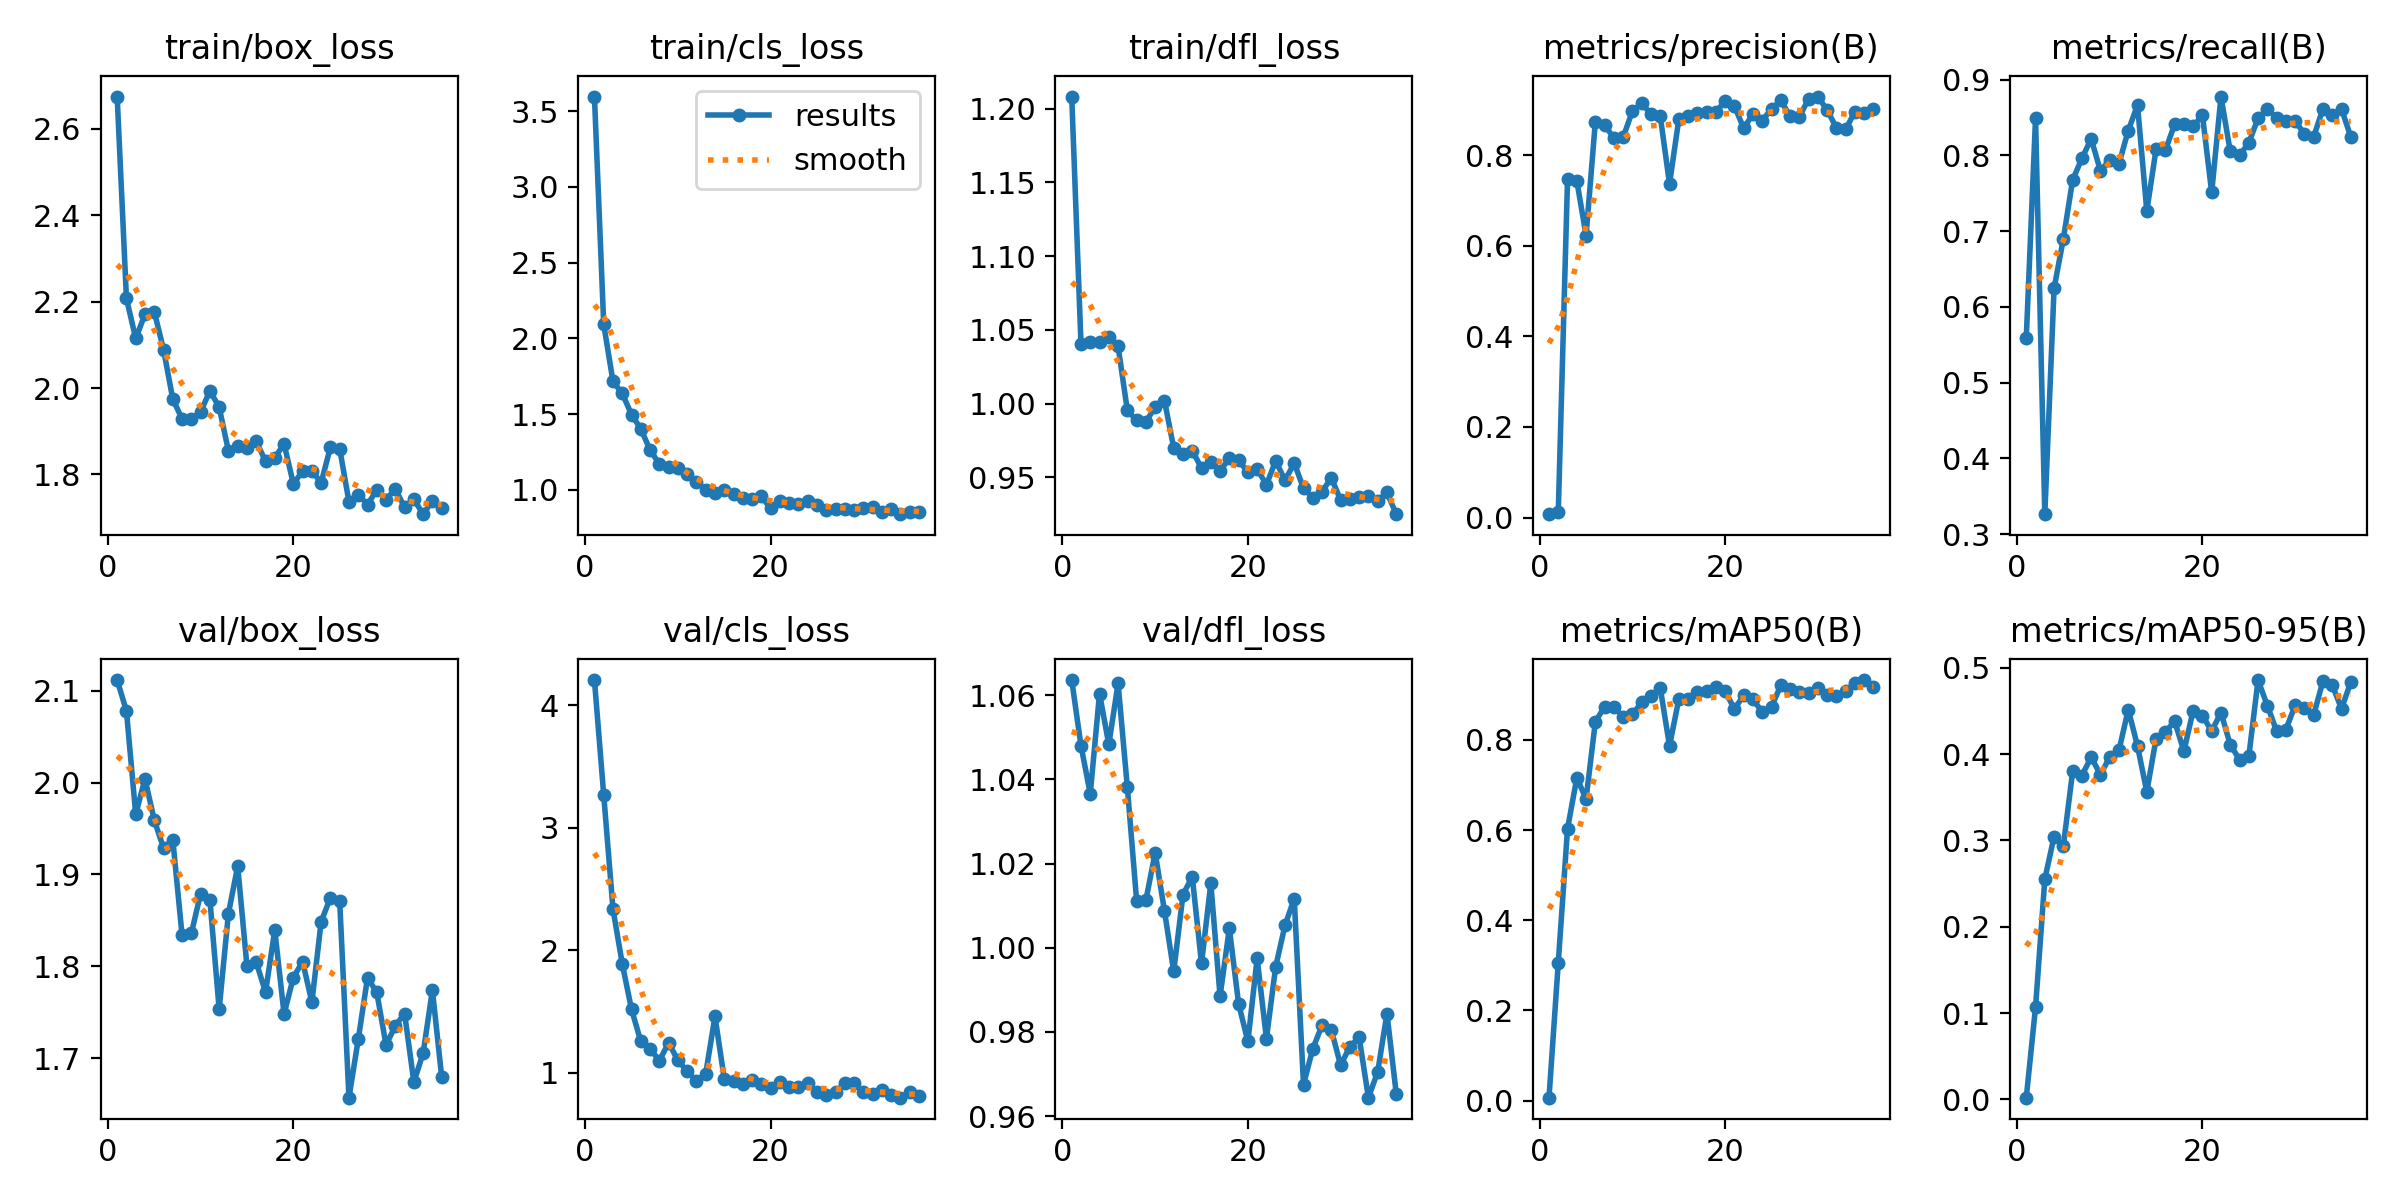

The file beside this chart, header and first rows:
epoch, train/box_loss, train/cls_loss, train/dfl_loss, metrics/precision(B), metrics/recall(B), metrics/mAP50(B), metrics/mAP50-95(B), val/box_loss, val/cls_loss, val/dfl_loss, lr/pg0, lr/pg1, lr/pg2
1, 2.674, 3.597, 1.208, 0.00737, 0.5592, 0.00645, 0.00192, 2.112, 4.207, 1.064, 0.00052, 0.00052, 0.00052
2, 2.207, 2.092, 1.04, 0.01118, 0.849, 0.3053, 0.1067, 2.078, 3.269, 1.048, 0.001055, 0.001055, 0.001055
3, 2.115, 1.715, 1.042, 0.7476, 0.3264, 0.6031, 0.255, 1.966, 2.337, 1.037, 0.001584, 0.001584, 0.001584
4, 2.171, 1.637, 1.042, 0.744, 0.6245, 0.7153, 0.3044, 2.004, 1.891, 1.06, 0.00197, 0.00197, 0.00197
5, 2.177, 1.496, 1.045, 0.6231, 0.6898, 0.669, 0.2935, 1.959, 1.518, 1.048, 0.00196, 0.00196, 0.00196
6, 2.089, 1.403, 1.039, 0.8747, 0.7673, 0.8401, 0.3798, 1.929, 1.258, 1.063, 0.00195, 0.00195, 0.00195
7, 1.974, 1.262, 0.9953, 0.8679, 0.7959, 0.8732, 0.3751, 1.938, 1.198, 1.038, 0.001941, 0.001941, 0.001941
8, 1.929, 1.171, 0.9888, 0.8377, 0.8217, 0.8732, 0.3964, 1.834, 1.099, 1.011, 0.001931, 0.001931, 0.001931
9, 1.928, 1.149, 0.9877, 0.8401, 0.7796, 0.8501, 0.376, 1.836, 1.247, 1.011, 0.001921, 0.001921, 0.001921
10, 1.944, 1.143, 0.9978, 0.8984, 0.7937, 0.8564, 0.3967, 1.879, 1.102, 1.023, 0.001911, 0.001911, 0.001911
11, 1.994, 1.101, 1.002, 0.9148, 0.789, 0.8835, 0.4044, 1.873, 1.014, 1.009, 0.001901, 0.001901, 0.001901
12, 1.956, 1.053, 0.9701, 0.8919, 0.8327, 0.8971, 0.4515, 1.753, 0.9349, 0.9944, 0.001891, 0.001891, 0.001891
13, 1.855, 0.9997, 0.9658, 0.8871, 0.8663, 0.915, 0.4092, 1.857, 0.9927, 1.013, 0.001881, 0.001881, 0.001881
14, 1.865, 0.9815, 0.9682, 0.737, 0.7265, 0.7867, 0.3562, 1.909, 1.462, 1.017, 0.001871, 0.001871, 0.001871
15, 1.861, 0.9972, 0.9562, 0.88, 0.8083, 0.8899, 0.4178, 1.8, 0.9521, 0.9963, 0.001861, 0.001861, 0.001861
16, 1.877, 0.9732, 0.9606, 0.8877, 0.8066, 0.8906, 0.4253, 1.804, 0.9308, 1.015, 0.001852, 0.001852, 0.001852
17, 1.831, 0.9478, 0.9543, 0.8928, 0.8408, 0.9067, 0.438, 1.772, 0.9086, 0.9885, 0.001842, 0.001842, 0.001842
18, 1.839, 0.9385, 0.9631, 0.8957, 0.8409, 0.9081, 0.4033, 1.839, 0.9404, 1.005, 0.001832, 0.001832, 0.001832
19, 1.871, 0.9561, 0.9617, 0.8953, 0.8381, 0.9166, 0.4503, 1.748, 0.9078, 0.9867, 0.001822, 0.001822, 0.001822
20, 1.779, 0.8788, 0.9536, 0.9207, 0.8529, 0.9087, 0.4443, 1.788, 0.8795, 0.9778, 0.001812, 0.001812, 0.001812
21, 1.808, 0.9272, 0.9557, 0.909, 0.751, 0.8674, 0.4266, 1.805, 0.9244, 0.9975, 0.001802, 0.001802, 0.001802
22, 1.809, 0.9102, 0.945, 0.8602, 0.8776, 0.8995, 0.4481, 1.761, 0.8844, 0.9784, 0.001792, 0.001792, 0.001792
23, 1.781, 0.9081, 0.9613, 0.8915, 0.8051, 0.8895, 0.4108, 1.849, 0.886, 0.9955, 0.001782, 0.001782, 0.001782
24, 1.863, 0.9251, 0.9479, 0.877, 0.8, 0.8618, 0.3936, 1.875, 0.9203, 1.005, 0.001772, 0.001772, 0.001772
25, 1.86, 0.8999, 0.9597, 0.9026, 0.8163, 0.8728, 0.3971, 1.871, 0.8483, 1.012, 0.001762, 0.001762, 0.001762
26, 1.737, 0.8686, 0.9426, 0.9215, 0.849, 0.921, 0.4857, 1.657, 0.8171, 0.9675, 0.001752, 0.001752, 0.001752
27, 1.753, 0.8745, 0.9364, 0.8868, 0.8612, 0.9135, 0.4561, 1.72, 0.8418, 0.976, 0.001743, 0.001743, 0.001743
28, 1.73, 0.8743, 0.9404, 0.8851, 0.8493, 0.9051, 0.4267, 1.787, 0.917, 0.9816, 0.001733, 0.001733, 0.001733
29, 1.764, 0.8674, 0.9497, 0.9251, 0.8449, 0.9036, 0.4282, 1.772, 0.9155, 0.9805, 0.001723, 0.001723, 0.001723
30, 1.741, 0.8806, 0.9346, 0.9302, 0.8449, 0.9152, 0.4566, 1.714, 0.8471, 0.9721, 0.001713, 0.001713, 0.001713
31, 1.767, 0.8871, 0.9351, 0.9002, 0.8286, 0.9004, 0.4534, 1.735, 0.8294, 0.9765, 0.001703, 0.001703, 0.001703
32, 1.724, 0.8504, 0.9368, 0.8611, 0.8245, 0.8975, 0.4453, 1.748, 0.8607, 0.9787, 0.001693, 0.001693, 0.001693
33, 1.743, 0.8765, 0.9373, 0.8578, 0.8615, 0.9093, 0.4846, 1.674, 0.8217, 0.9644, 0.001683, 0.001683, 0.001683
34, 1.708, 0.839, 0.9341, 0.8971, 0.8531, 0.9254, 0.4798, 1.705, 0.7981, 0.9705, 0.001673, 0.001673, 0.001673
35, 1.739, 0.8562, 0.9399, 0.8942, 0.8612, 0.9325, 0.4525, 1.774, 0.8456, 0.9844, 0.001663, 0.001663, 0.001663
36, 1.723, 0.8548, 0.9251, 0.9033, 0.8245, 0.9173, 0.4833, 1.679, 0.8105, 0.9654, 0.001654, 0.001654, 0.001654
